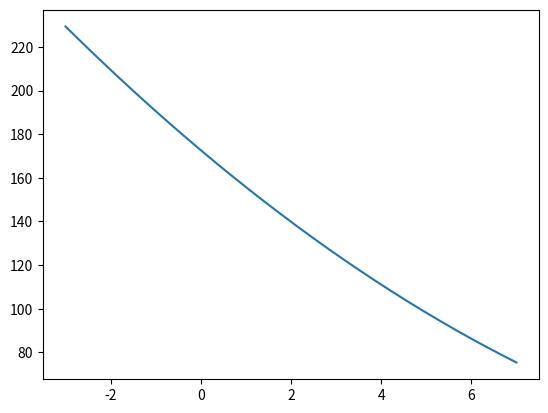

Reproduce this figure in Python.
import numpy as np
import matplotlib.pyplot as plt
import sympy as sp

def cost(theta0, theta1, x, y):
    m = len(x)
    y_hat = theta0 + theta1 * x
    return (1 / (2 * m)) * np.sum((y_hat - y) ** 2)


y = np.array([13.0, 12.5, 5.0, 15.0, 19.0, 16.5, 17.5, 21.5, 24.0, 30.0])

x = np.array([0.5, 2, 3, 4, 5, 6, 7, 8, 9, 10])

theta_0 = 0

theta1_vals = np.linspace(-3, 7, 400)
cost_vals_theta1 = np.array([
    cost(theta_0, t1, x, y) for t1 in theta1_vals
])
#plt.plot(theta1_vals, cost_vals_theta1)


theta_1 = 0
theta0_vals = np.linspace(-3, 7, 400)
cost_vals_theta0 = np.array([
    cost(t0, theta_1, x, y) for t0 in theta0_vals
])

plt.plot(theta0_vals, cost_vals_theta0)

plt.show()
